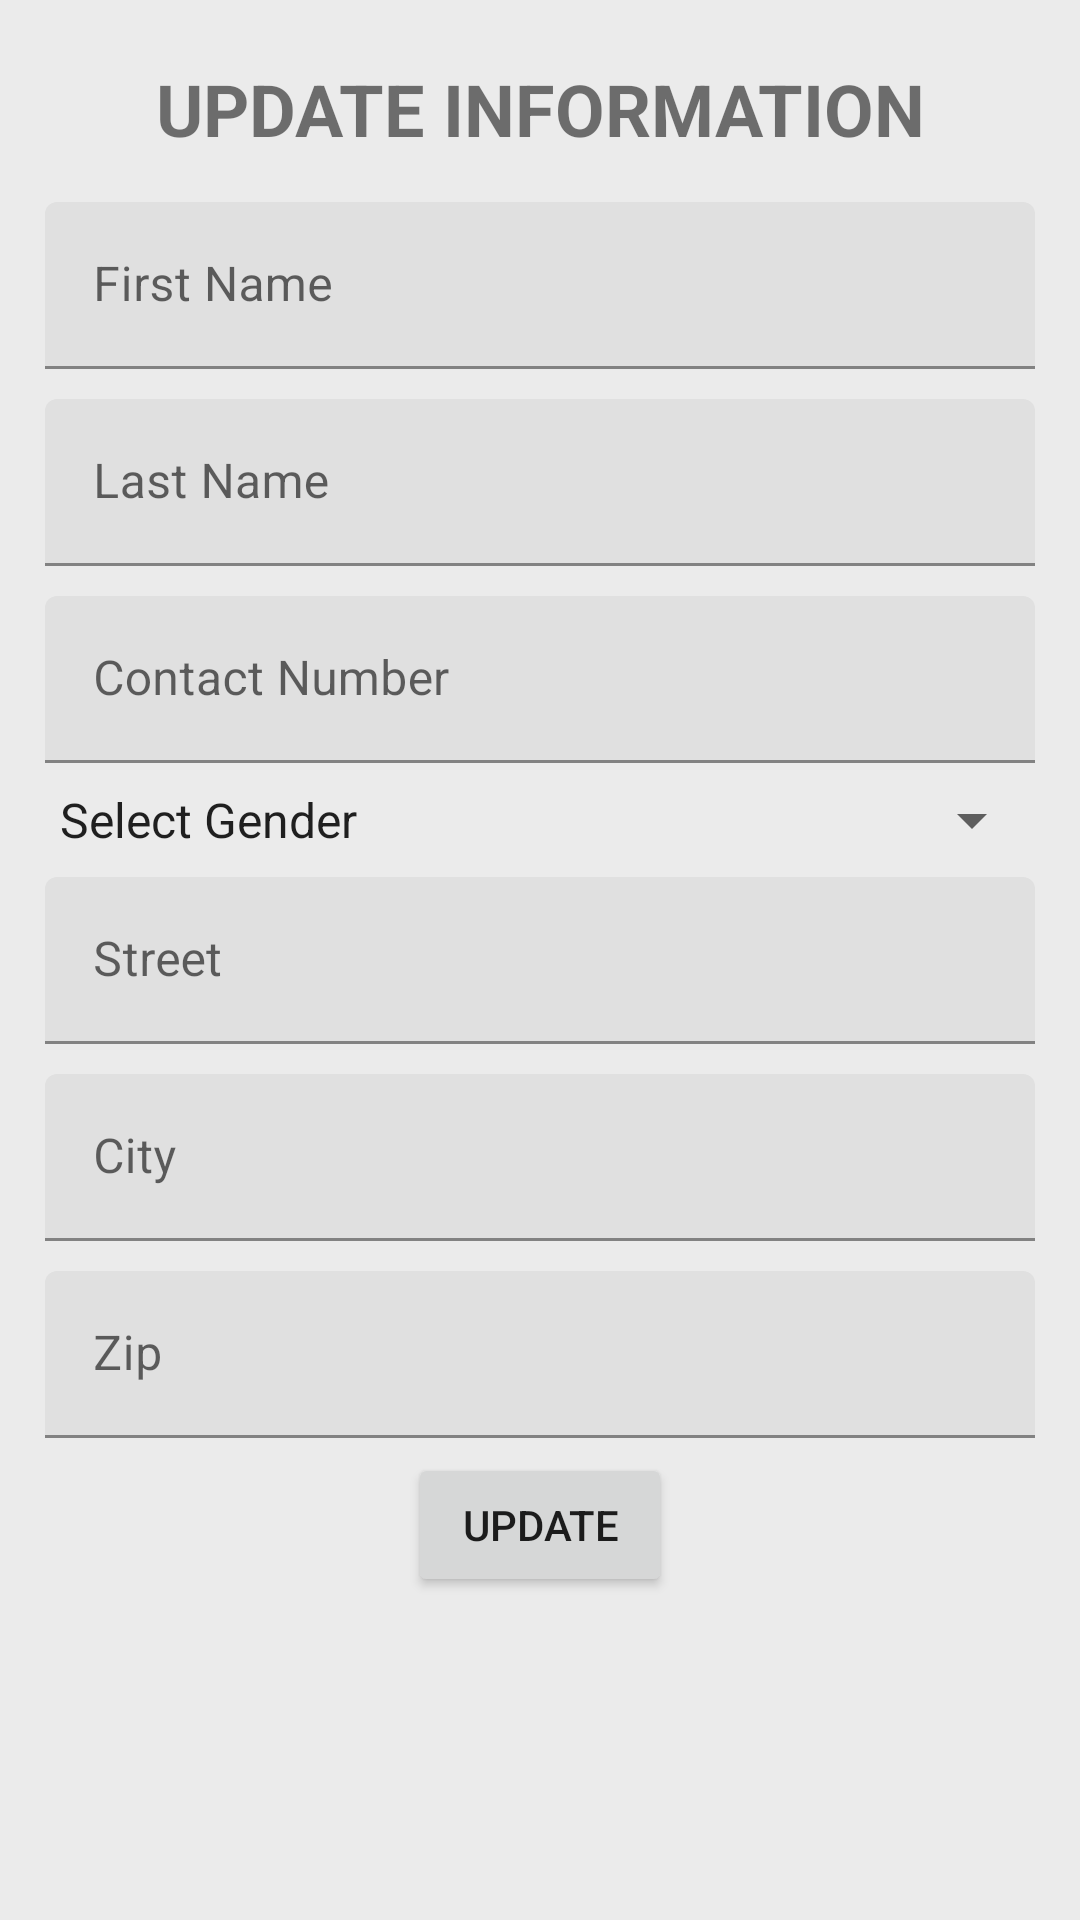

The Android layout XML behind this screen, and the referenced resources:
<!-- AndroidManifest.xml: application theme AppTheme -->
<!-- res/layout/activity_user_info_update.xml -->
<?xml version="1.0" encoding="utf-8"?>
<androidx.constraintlayout.widget.ConstraintLayout xmlns:android="http://schemas.android.com/apk/res/android"
    xmlns:app="http://schemas.android.com/apk/res-auto"
    xmlns:tools="http://schemas.android.com/tools"
    android:layout_width="match_parent"
    android:layout_height="match_parent"
    tools:context=".UserInfoUpdate"
    android:background="#14000000">
    <TextView
        android:id="@+id/update_title"
        android:layout_width="match_parent"
        android:layout_height="wrap_content"
        android:layout_marginTop="20dp"
        android:gravity="center"
        android:text="Update Information"
        android:textAllCaps="true"
        android:textSize="24sp"
        android:textStyle="bold"
        app:layout_constraintEnd_toEndOf="parent"
        app:layout_constraintHorizontal_bias="1.0"
        app:layout_constraintStart_toStartOf="parent"
        app:layout_constraintTop_toTopOf="parent" />

    <ScrollView
        android:layout_width="match_parent"
        android:layout_height="wrap_content"
        android:layout_margin="5dp"
        android:layout_marginTop="92dp"
        android:padding="5dp"
        app:layout_constraintTop_toBottomOf="@+id/update_title"
        tools:layout_editor_absoluteX="16dp">

        <LinearLayout
            android:layout_width="match_parent"
            android:layout_height="wrap_content"
            android:orientation="vertical">

            <com.google.android.material.textfield.TextInputLayout
                android:id="@+id/firstNameContainer"
                android:layout_width="match_parent"
                android:layout_height="wrap_content">

                <EditText
                    android:id="@+id/userFirstName"
                    android:layout_width="match_parent"
                    android:layout_height="wrap_content"
                    android:layout_margin="5dp"
                    android:ems="10"
                    android:hint="First Name"
                    android:singleLine="true" />

            </com.google.android.material.textfield.TextInputLayout>

            <com.google.android.material.textfield.TextInputLayout
                android:id="@+id/lastNameContainer"
                android:layout_width="match_parent"
                android:layout_height="wrap_content">

                <EditText
                    android:id="@+id/userLastName"
                    android:layout_width="match_parent"
                    android:layout_height="wrap_content"
                    android:layout_margin="5dp"
                    android:ems="10"
                    android:hint="Last Name"
                    android:singleLine="true" />

            </com.google.android.material.textfield.TextInputLayout>

            <com.google.android.material.textfield.TextInputLayout
                android:id="@+id/phoneContainer"
                android:layout_width="match_parent"
                android:layout_height="wrap_content">

                <EditText
                    android:id="@+id/userContact"
                    android:layout_width="match_parent"
                    android:layout_height="wrap_content"
                    android:layout_margin="5dp"
                    android:ems="10"
                    android:hint="Contact Number"
                    android:inputType="number"
                    android:singleLine="true" />

            </com.google.android.material.textfield.TextInputLayout>

            <Spinner
                android:id="@+id/gender_select"
                android:layout_width="match_parent"
                android:layout_height="wrap_content"
                android:layout_gravity="center"
                android:layout_margin="2dp"
                android:entries="@array/gender_spinner"
                android:gravity="center" />

            <com.google.android.material.textfield.TextInputLayout
                android:id="@+id/addressContainer"
                android:layout_width="match_parent"
                android:layout_height="wrap_content">

                <EditText
                    android:id="@+id/user_address"
                    android:layout_width="match_parent"
                    android:layout_height="wrap_content"
                    android:layout_margin="5dp"
                    android:ems="10"
                    android:hint="Street"
                    android:singleLine="true" />

            </com.google.android.material.textfield.TextInputLayout>
            <com.google.android.material.textfield.TextInputLayout
                android:id="@+id/cityContainer"
                android:layout_width="match_parent"
                android:layout_height="wrap_content">

                <EditText
                    android:id="@+id/user_city"
                    android:layout_width="match_parent"
                    android:layout_height="wrap_content"
                    android:layout_margin="5dp"
                    android:ems="10"
                    android:hint="City"
                    android:singleLine="true" />

            </com.google.android.material.textfield.TextInputLayout>
            <com.google.android.material.textfield.TextInputLayout
                android:id="@+id/zipContainer"
                android:layout_width="match_parent"
                android:layout_height="wrap_content">

                <EditText
                    android:id="@+id/user_zip"
                    android:layout_width="match_parent"
                    android:layout_height="wrap_content"
                    android:layout_margin="5dp"
                    android:ems="10"
                    android:hint="Zip"
                    android:inputType="number"
                    android:singleLine="true" />

            </com.google.android.material.textfield.TextInputLayout>
            <ProgressBar
                android:id="@+id/register_progress"
                style="?android:attr/progressBarStyle"
                android:layout_width="match_parent"
                android:layout_height="wrap_content"
                android:layout_marginTop="5dp"
                android:visibility="gone" />

            <Button
                android:id="@+id/updateInfo"
                android:layout_width="wrap_content"
                android:layout_height="wrap_content"
                android:layout_gravity="center"
                android:onClick="saveInformation"
                android:text="Update" />

        </LinearLayout>
    </ScrollView>
</androidx.constraintlayout.widget.ConstraintLayout>
<!-- resources referenced by this layout -->
<resources>
  <string-array name="gender_spinner">
          <item>Select Gender</item>
          <item>Male</item>
          <item>Female</item>
          <item>Other</item>
      </string-array>
</resources>
